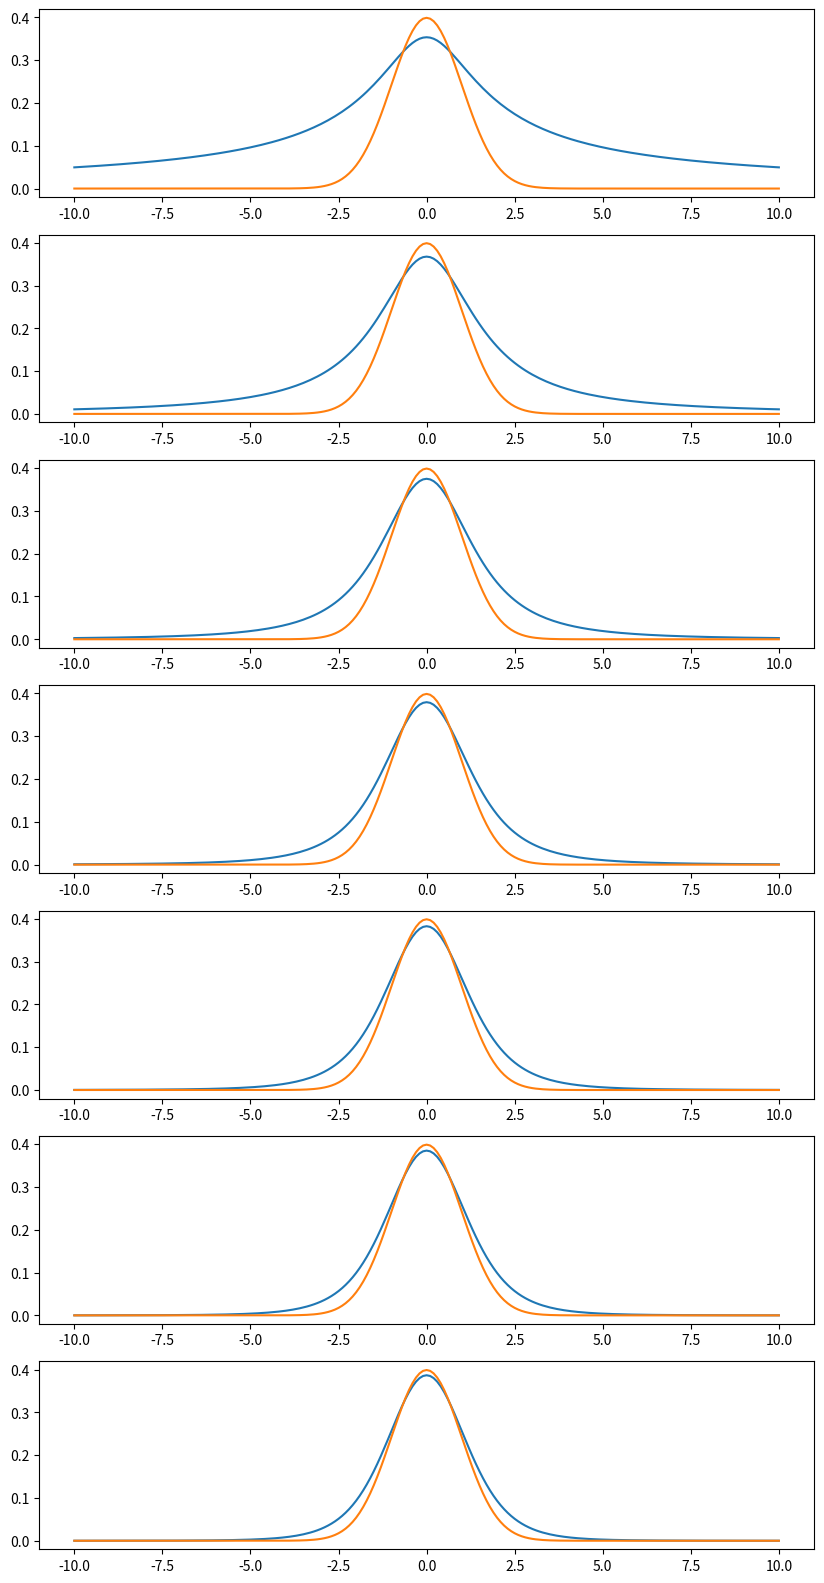
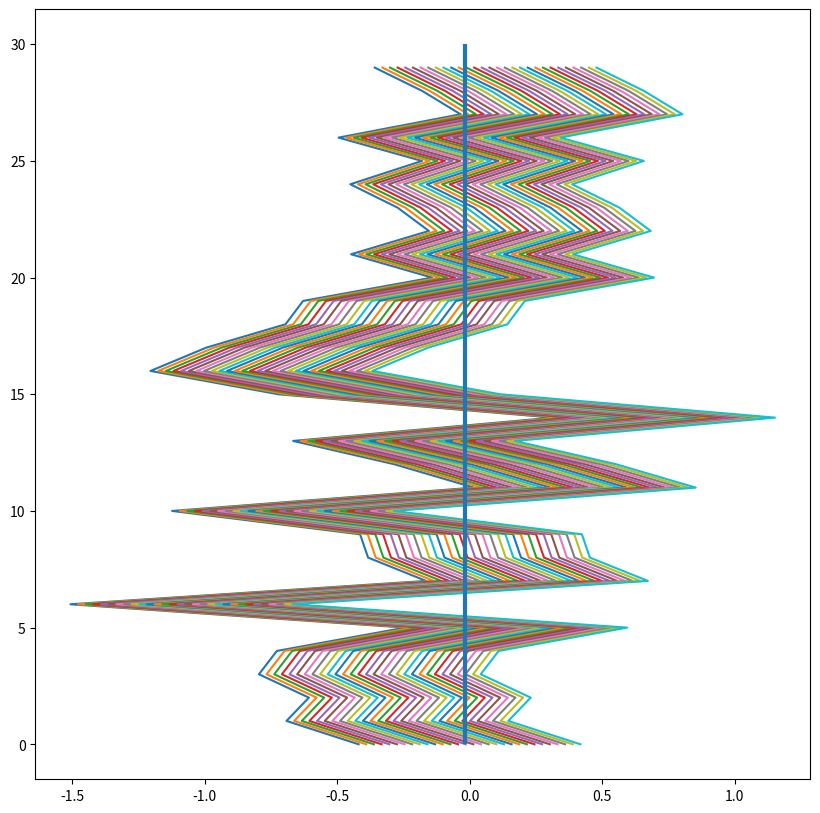
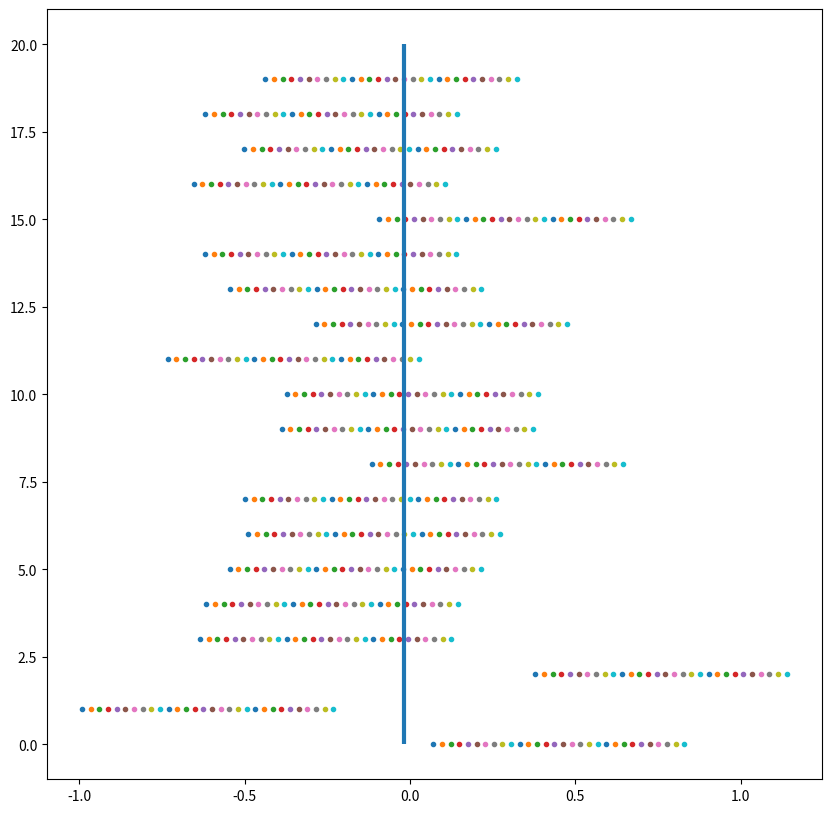

These figures' Python source, in order:
import numpy as np
from scipy import stats
import random
from matplotlib import pyplot as plt
%matplotlib inline

# A normally distributed variable with a
# population size of 1000

pop = list(stats.norm.rvs(size=1000))

# Let's calculate the population mean.

np.mean(pop)

# And the population standard deviation.

pop_std = np.std(pop)
pop_std

z = stats.norm.ppf(0.9)
#Why do we want 0.9 here?
z

sample = random.sample(pop, 10)
np.mean(sample)

pop_std / np.sqrt(10) * z

from math import gamma

fig, ax = plt.subplots(7, figsize=(10, 20))

X = np.linspace(-10, 10, 201)
nus = np.arange(2, 9)
y_norm = 1 / np.sqrt(2*np.pi) * np.exp(-0.5 * X**2)

for j in range(7):
    y = gamma((nus[j]+1) / 2) / (np.sqrt(np.pi*nus[j]) * gamma(nus[j] / 2)) *\
(1 + X**2/nus[j])**((-nus[j]+1) / 2)
    ax[j].plot(X, y)
    ax[j].plot(X, y_norm);

n = 30
mean = 4.8
t_value = stats.t.ppf(0.95, n-1)
margin_error = t_value * 0.4/(n**0.5)
confidence_interval = (mean - margin_error, mean + margin_error)

confidence_interval

# Your turn!

# You're weighing walruses in the Arctic in the attempt to estimate
# the mean weight of the Canadian walrus population. You have a sample
# of 100 walrus weights. The mean of the sample is 2000 lbs. and the
# standard deviation is 200 lbs. Calculate the 80%-confidence interval.
# Calculate the 70%-confidence interval. How do they compare to the
# normal-distribution CIs? (To calculate the latter, just use the 
# sample standard deviation.)

n = 100
x_bar = 2000
s = 200

t_value80 = stats.t.ppf(0.9, n-1)
t_value70 = stats.t.ppf(0.85, n-1)

margin_error80 = t_value80 * 200/(n**0.5)
margin_error70 = t_value70 * 200/(n**0.5)

conf_int80 = (x_bar - margin_error80, x_bar + margin_error80)
conf_int70 = (x_bar - margin_error70, x_bar + margin_error70)

z_score80 = stats.norm.ppf(0.9)
z_score70 = stats.norm.ppf(0.85)

error_norm80 = z_score80 * 200/(n**0.5)
error_norm70 = z_score70 * 200/(n**0.5)

conf_norm80 = (x_bar - error_norm80, x_bar + error_norm80)
conf_norm70 = (x_bar - error_norm70, x_bar + error_norm70)

print(conf_int80)
print(conf_int70)
print(conf_norm80)
print(conf_norm70)

p_hat = 0.415
n = 3000
z_voters = stats.norm.ppf(0.975)
step = z_voters * np.sqrt(p_hat * (1-p_hat) / n)

interval = (p_hat - step, p_hat + step)
interval

# Plotting CIs

intervals = []
for _ in range(30): # number of intervals
    sample = random.sample(pop, 10) # sample size = 10
    step = np.std(pop) / np.sqrt(10) # standard error
    x_min = np.mean(sample) - step * z # left endpt. of interval
    x_max = np.mean(sample) + step * z # right endpt. of interval
    intervals.append(np.linspace(x_min, x_max, 30)) # add interval
                                                    # to intervals
fig, ax = plt.subplots(figsize=(10, 10))
ax.plot(intervals, range(30), '-') # plot intervals evenly and
                                    # vertically
ax.vlines(np.mean(pop), 0, 30, lw=3);

# Exercise: turn this into a function that takes as parameters:
# - the population
# - sample size
# - no. of samples / confidence intervals to plot
# - confidence level


def ci_plotter(pop, sample_size, num_samples, conf):
    from scipy import stats
    intervals = []
    for _ in range(num_samples): # number of intervals
        sample = random.sample(pop, sample_size)
        step = np.std(pop) / np.sqrt(sample_size) # standard error
        semi_int_size = step * stats.norm.ppf(1 - (1-conf)/2)
        
        x_min = np.mean(sample) - semi_int_size # left endpt. of interval
        x_max = np.mean(sample) + semi_int_size # right endpt. of interval
        intervals.append(np.linspace(x_min, x_max, 30)) # add interval
                                                        # to intervals
    fig, ax = plt.subplots(figsize=(10, 10))
    ax.plot(intervals, range(num_samples), '.') # plot intervals evenly and
                                        # vertically
    ax.vlines(np.mean(pop), 0, num_samples, lw=3);

ci_plotter(pop=pop, sample_size=20, num_samples=20, conf=0.9)

